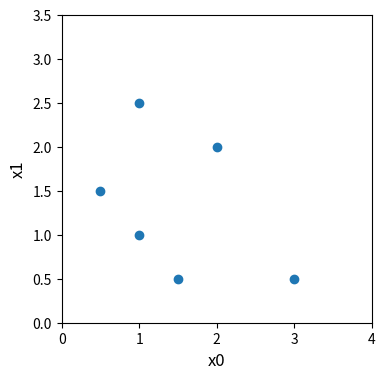
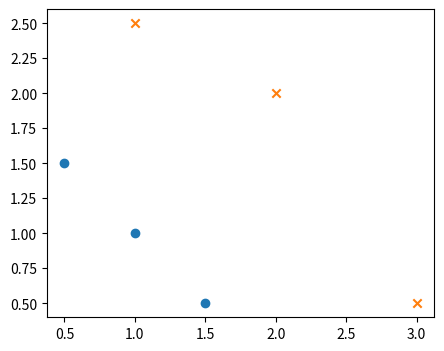

The script that saved these images, in order:
# update g.d. for logistic regression
# explore g.d. on a familiar data set

import copy, math
import numpy as np
import matplotlib.pyplot as plt

# data
X_train = np.array([[0.5, 1.5], [1,1], [1.5, 0.5], [3, 0.5], [2, 2], [1, 2.5]])
y_train = np.array([0, 0, 0, 1, 1, 1])

# plot data

fig, ax = plt.subplots(1, 1, figsize=(4,4))

ax.scatter(X_train[:,0], X_train[:,1])
ax.axis([0, 4, 0, 3.5])
ax.set_ylabel("x1", fontsize=12)
ax.set_xlabel("x0", fontsize=12)

def sigmoid(z):

    g_z = 1 / (1 + np.exp(-z))

    return g_z

def compute_grad_terms_logistic(X, y, w, b, sigmoid):

    m, n = X.shape

    dj_dw = np.zeros(n)

    dj_db = 0

    # dj_dw to 0 to start accumulating

    for i in range(m):

        f_wb_x_i = sigmoid(np.dot(X[i], w) + b)

        error_i = f_wb_x_i - y[i]

        for j in range(n):

            dj_dw[j] += error_i * X[i, j]

        dj_db += error_i
    
    # for each tr. eg.
    # 1. compute pred.
    # 2. find error
    # 3. multiply error with each feature value in tr. eg.
    # 4. accumulate in dj_dw by position for each w (dj_dw1 for w1, dj_dw2 for w2 and so on)
    # 5. finally, accumulate dj_db for error
    

    dj_dw = dj_dw / m
    dj_db = dj_db / m

    return dj_db, dj_dw


# check implementation
X_tmp = np.array([[0.5, 1.5], [1,1], [1.5, 0.5], [3, 0.5], [2, 2], [1, 2.5]])
y_tmp = np.array([0, 0, 0, 1, 1, 1])
w_tmp = np.array([2.,3.])
b_tmp = 1.

dj_db_tmp, dj_dw_tmp = compute_grad_terms_logistic(X_tmp, y_tmp, w_tmp, b_tmp, sigmoid=sigmoid)

print(f"dj_db: {dj_db_tmp}" )
print(f"dj_dw: {dj_dw_tmp.tolist()}" )

# do g.d.

def gradient_descent(X, y, w_initial, b_initial, alpha, num_iters):

    cost_history = []

    w = copy.deepcopy(w_initial)

    b = b_initial   

    for i in range(num_iters):

        dj_db, dj_dw = compute_grad_terms_logistic(X, y, w, b, sigmoid=sigmoid)

        w = w - alpha * dj_dw

        b = b - alpha * dj_db

    return w, b


w_tmp = np.zeros_like(X_train[0])
b_tmp = 0.

alph = 0.1
iters = 10000

w_out, b_out = gradient_descent(X_train, y_train, w_tmp, b_tmp, alph, iters)

print(f"Final parameters; w = {w_out}, b = {b_out}")

# plot results of gradient descent

fig, ax = plt.subplots(figsize=(5,4))

pos = y_train == 1
neg = y_train == 0

# class 0 points
ax.scatter(
    X_train[neg][:,0],
    X_train[neg][:,1],
    marker='o',
    label='y=0'
)

# class 1 points
ax.scatter(
    X_train[pos][:,0],
    X_train[pos][:,1],
    marker='x',
    label='y=1'
)

plt.show()
